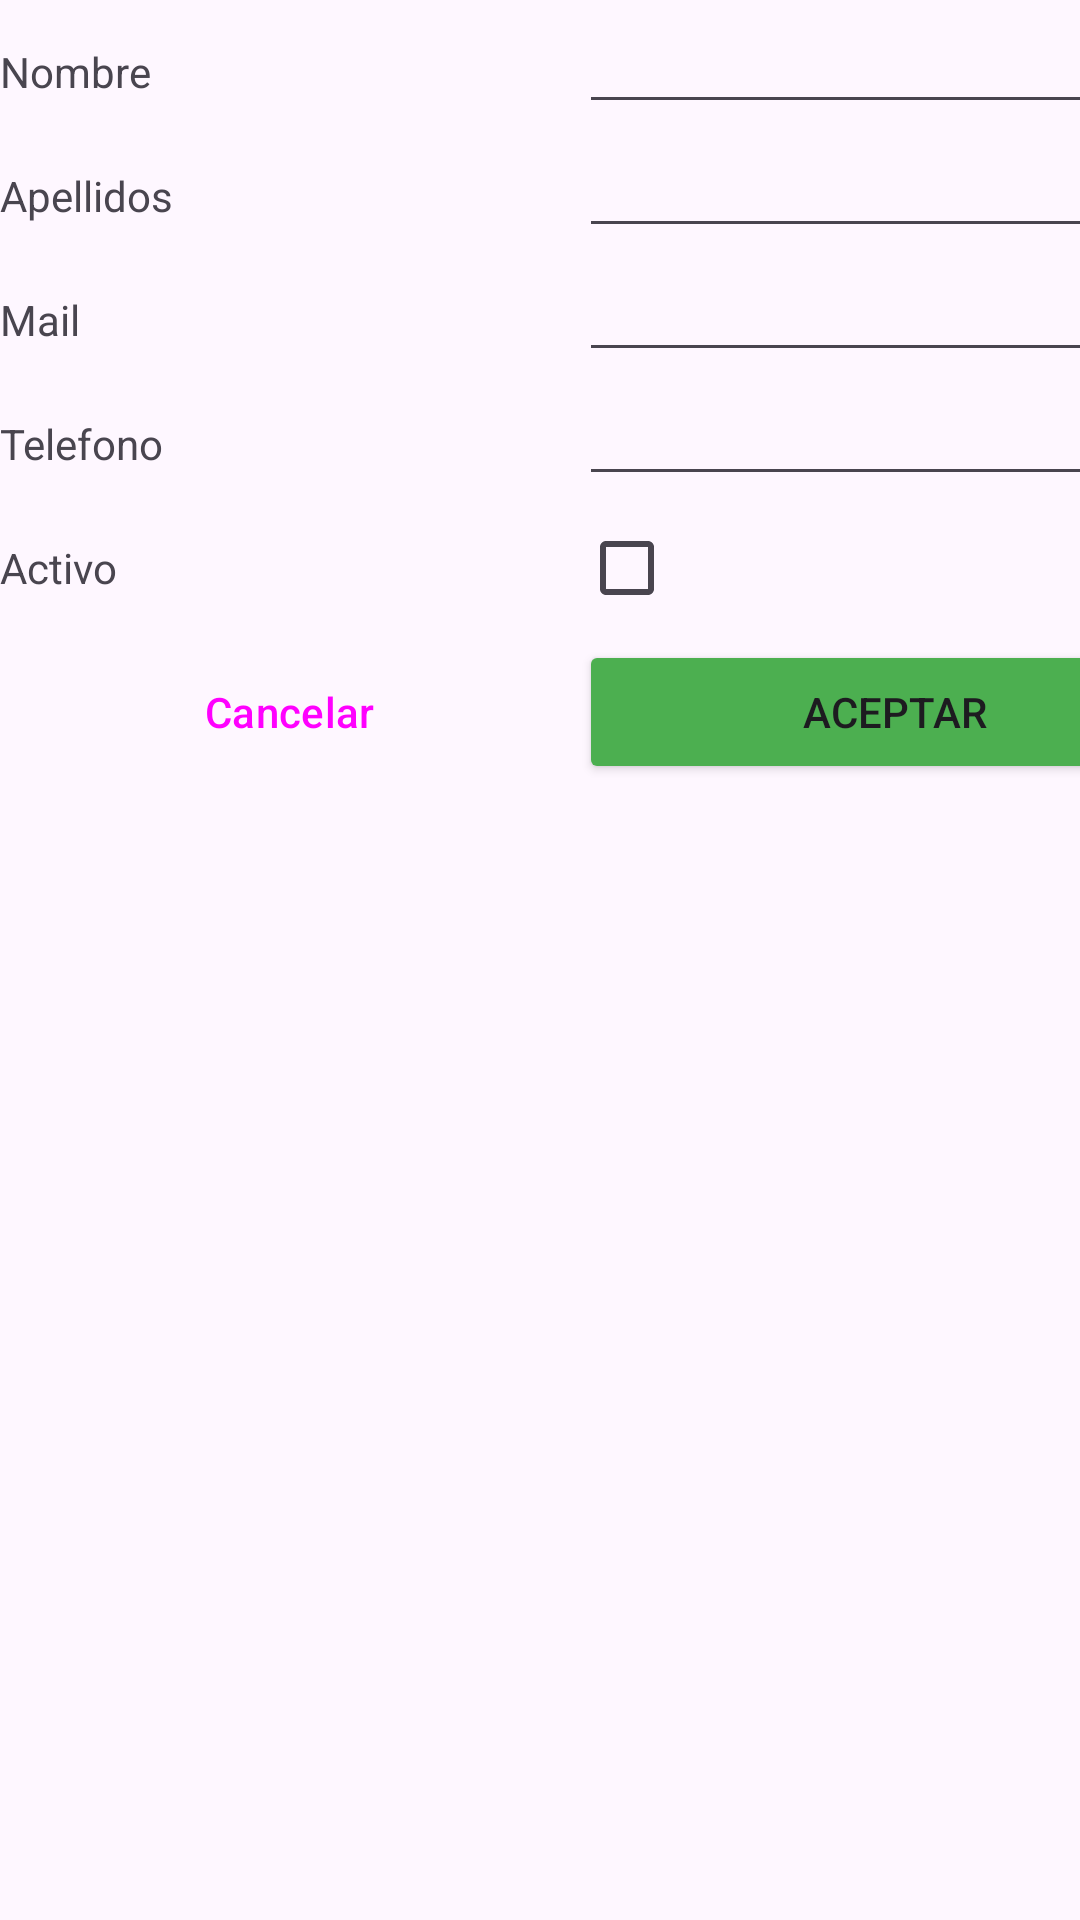

Here is an Android app screen rendered from its layout file. Give the layout XML and the strings, colors and styles it references.
<!-- AndroidManifest.xml: application theme Theme.UT1_p2 -->
<!-- res/layout/activity_detail.xml -->
<?xml version="1.0" encoding="utf-8"?>
<androidx.constraintlayout.widget.ConstraintLayout xmlns:android="http://schemas.android.com/apk/res/android"
    xmlns:app="http://schemas.android.com/apk/res-auto"
    xmlns:tools="http://schemas.android.com/tools"
    android:layout_width="match_parent"
    android:layout_height="match_parent"
    tools:context=".DetailActivity">

    <TableLayout
        android:layout_width="match_parent"
        android:layout_height="match_parent">

        <TableRow
            android:layout_width="wrap_content"
            android:layout_height="match_parent">

            <TextView
                android:id="@+id/textViewNombre"
                android:layout_width="match_parent"
                android:layout_height="wrap_content"
                android:text="Nombre" />

            <EditText
                android:id="@+id/editTextNombre"
                android:layout_width="match_parent"
                android:layout_height="wrap_content"
                android:ems="10"
                android:inputType="text"
                android:text="" />
        </TableRow>


        <TableRow
            android:layout_width="match_parent"
            android:layout_height="match_parent">

            <TextView
                android:id="@+id/textViewApellidos"
                android:layout_width="match_parent"
                android:layout_height="wrap_content"
                android:text="Apellidos" />

            <EditText
                android:id="@+id/editTextApellidos"
                android:layout_width="match_parent"
                android:layout_height="wrap_content"
                android:ems="10"
                android:inputType="text"
                android:text="" />
        </TableRow>

        <TableRow
            android:layout_width="match_parent"
            android:layout_height="match_parent">

            <TextView
                android:id="@+id/textViewEmail"
                android:layout_width="match_parent"
                android:layout_height="wrap_content"
                android:text="Mail" />

            <EditText
                android:id="@+id/editTextEmail"
                android:layout_width="match_parent"
                android:layout_height="wrap_content"
                android:ems="10"
                android:inputType="" />
        </TableRow>

        <TableRow
            android:layout_width="match_parent"
            android:layout_height="match_parent">

            <TextView
                android:id="@+id/textViewTelefono"
                android:layout_width="match_parent"
                android:layout_height="wrap_content"
                android:text="Telefono" />

            <EditText
                android:id="@+id/editTextTelefono"
                android:layout_width="match_parent"
                android:layout_height="wrap_content"
                android:ems="10"
                android:inputType="text"
                android:text="" />
        </TableRow>
        <TableRow
            android:layout_width="match_parent"
            android:layout_height="match_parent">

            <TextView
                android:id="@+id/textViewActivo"
                android:layout_width="match_parent"
                android:layout_height="wrap_content"
                android:text="Activo" />

            <CheckBox
                android:id="@+id/editActivo"
                android:layout_width="match_parent"
                android:layout_height="wrap_content"
                android:ems="10"
                android:inputType="text"
                android:text="" />
        </TableRow>
        <TableRow
            android:layout_width="match_parent"
            android:layout_height="match_parent">

            <Button
                android:id="@+id/cancelarButton"
                style="@style/Widget.Material3.Button"
                android:layout_width="193dp"
                android:layout_height="wrap_content"
                android:backgroundTint="#4CAF50"
                android:text="Cancelar" />

            <Button
                android:id="@+id/aceptarButton"
                android:layout_width="wrap_content"
                android:layout_height="wrap_content"
                android:backgroundTint="#4CAF50"
                android:text="Aceptar" />


        </TableRow>
    </TableLayout>
</androidx.constraintlayout.widget.ConstraintLayout>
<!-- resources referenced by this layout -->
<resources>
  <style name="Theme.UT1_p2" parent="Base.Theme.UT1_p2" />
  <style name="Base.Theme.UT1_p2" parent="Theme.Material3.DayNight.NoActionBar">
          
          
      </style>
</resources>
